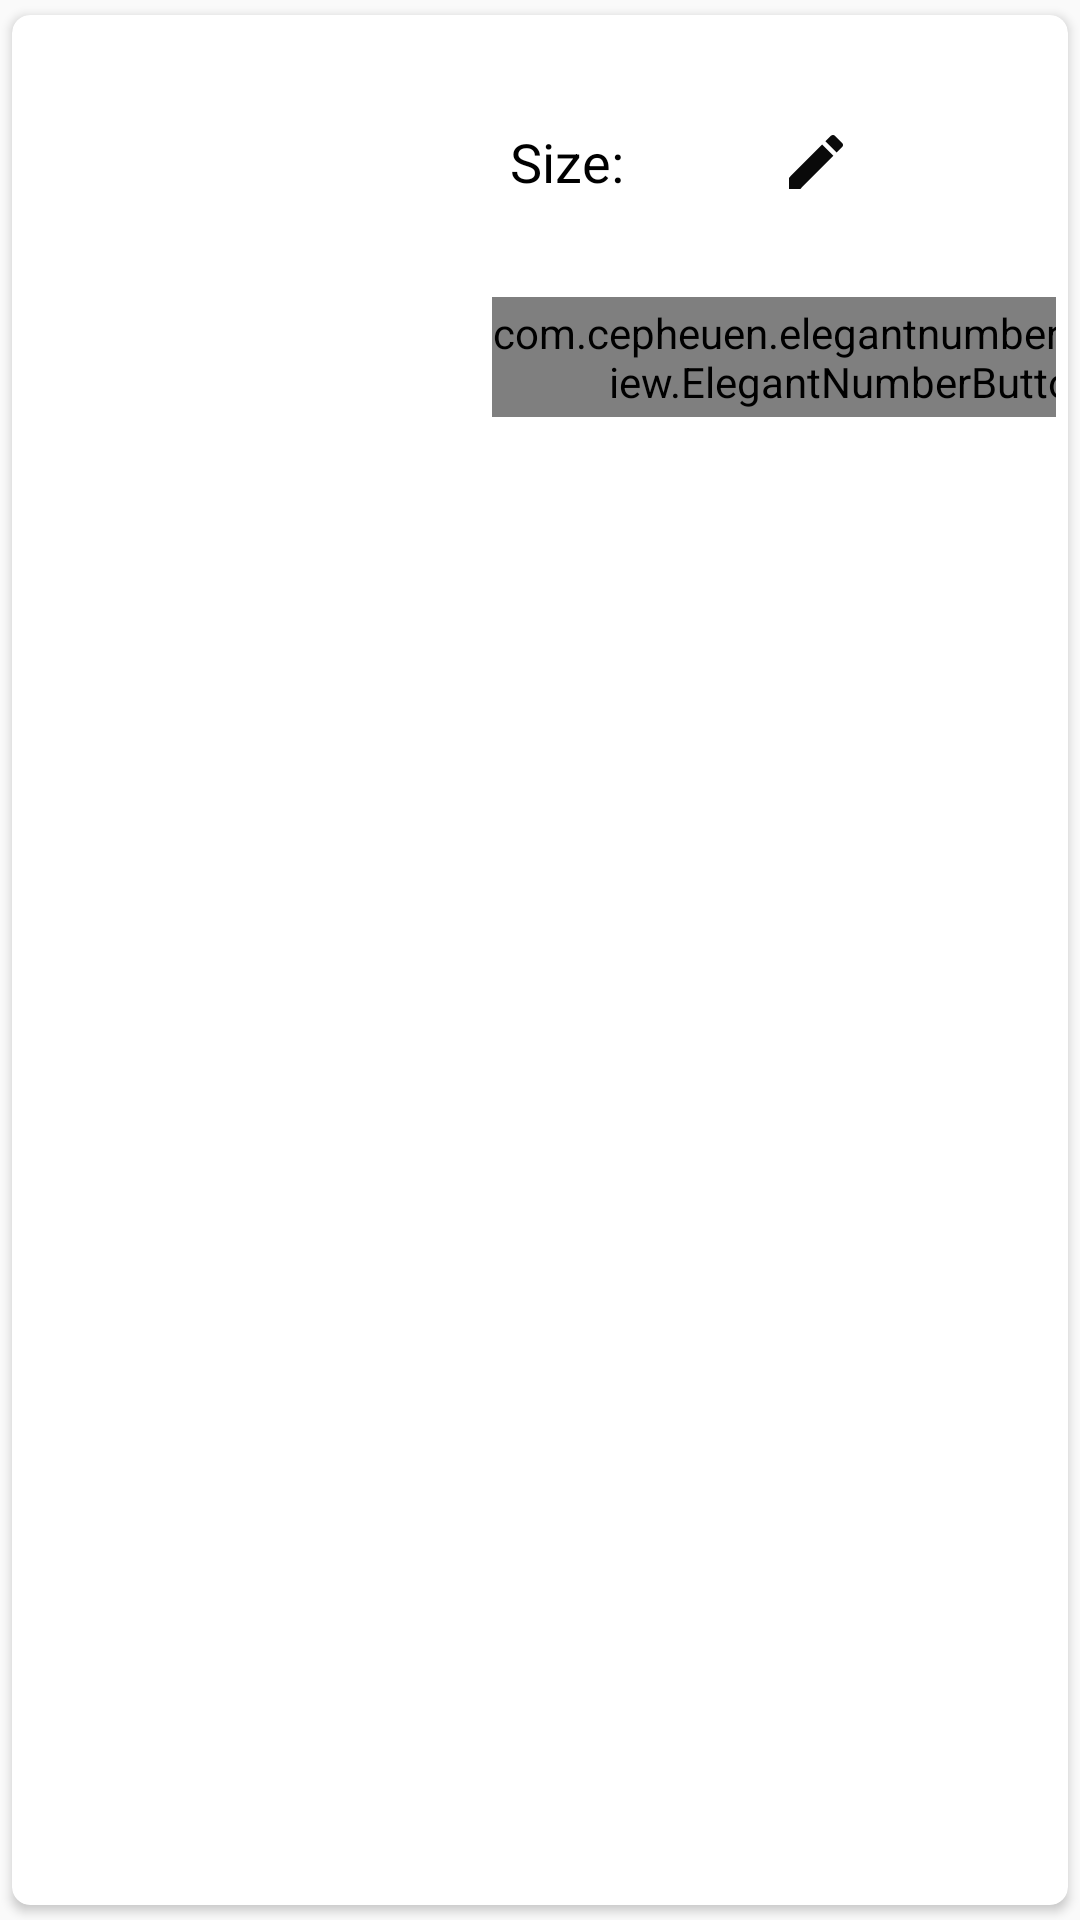

Layout XML and referenced resources for this Android screen:
<!-- AndroidManifest.xml: application theme AppTheme.NoActionBar -->
<!-- res/layout/cart_layout.xml -->
<?xml version="1.0" encoding="utf-8"?>
<androidx.cardview.widget.CardView xmlns:android="http://schemas.android.com/apk/res/android"
    xmlns:tools="http://schemas.android.com/tools"
    android:layout_width="match_parent"
    android:layout_height="wrap_content"
    xmlns:app="http://schemas.android.com/apk/res-auto"
    app:cardUseCompatPadding="true"
    app:cardCornerRadius="6dp"
    android:elevation="6dp"
    android:padding="4dp">


    <androidx.constraintlayout.widget.ConstraintLayout
        android:layout_width="match_parent"
        android:layout_height="wrap_content"
        android:padding="4dp">

        <ImageView
            android:id="@+id/imageInCart"
            android:layout_width="151dp"
            android:layout_height="130dp"
            android:layout_marginLeft="2dp"
            app:layout_constraintBottom_toBottomOf="parent"
            app:layout_constraintEnd_toEndOf="parent"
            app:layout_constraintHorizontal_bias="0.0"
            app:layout_constraintStart_toStartOf="parent"
            app:layout_constraintTop_toTopOf="parent"
            app:layout_constraintVertical_bias="0.0" />

        <TextView
            android:id="@+id/nameInCart"
            android:layout_width="180dp"
            android:layout_height="30dp"
            android:layout_marginLeft="3dp"
            android:maxLines="1"
            android:gravity="center"
            android:paddingLeft="6dp"
            android:textColor="#000"
            android:textSize="18sp"
            app:layout_constraintEnd_toEndOf="parent"
            app:layout_constraintHorizontal_bias="0.0"
            app:layout_constraintStart_toEndOf="@+id/imageInCart"
            app:layout_constraintTop_toTopOf="parent" />

        <TextView
            android:id="@+id/removeFromCart"
            android:layout_width="40dp"
            android:layout_height="30dp"
            android:layout_marginLeft="4dp"
            android:layout_marginRight="7dp"
            android:text="X"
            android:textAlignment="center"
            android:textColor="#000"
            android:textSize="20sp"
            android:textStyle="bold"
            app:layout_constraintEnd_toEndOf="parent"
            app:layout_constraintHorizontal_bias="1.0"
            app:layout_constraintStart_toEndOf="@+id/nameInCart"
            app:layout_constraintTop_toTopOf="parent" />

        <TextView
            android:id="@+id/selectSize"
            android:layout_width="120dp"
            android:layout_height="30dp"
            android:text="Size: "
            android:drawableRight="@drawable/ic_edit_size"
            android:layout_marginLeft="3dp"
            android:paddingLeft="6dp"
            android:gravity="center|start"
            android:textColor="#000"
            android:textSize="18sp"
            app:layout_constraintStart_toEndOf="@+id/imageInCart"
            app:layout_constraintTop_toBottomOf="@+id/nameInCart" />

        <TextView
            android:id="@+id/sizeInCart"
            android:layout_width="119dp"
            android:layout_height="30dp"
            android:gravity="center|start"
            android:paddingLeft="6dp"
            android:layout_marginLeft="2dp"
            android:textColor="#000"
            android:textSize="18sp"
            app:layout_constraintBottom_toTopOf="@+id/priceInCart"
            app:layout_constraintEnd_toEndOf="parent"
            app:layout_constraintHorizontal_bias="0.0"
            app:layout_constraintStart_toEndOf="@+id/selectSize"
            app:layout_constraintTop_toBottomOf="@+id/nameInCart"
            app:layout_constraintVertical_bias="0.0" />

        <TextView
            android:id="@+id/priceInCart"
            android:layout_width="240dp"
            android:layout_height="30dp"
            android:textAlignment="center"
            android:gravity="center"
            android:textColor="#000"
            android:layout_marginLeft="3dp"
            android:textSize="18sp"
            app:layout_constraintEnd_toEndOf="parent"
            app:layout_constraintHorizontal_bias="0.0"
            app:layout_constraintStart_toEndOf="@+id/imageInCart"
            app:layout_constraintTop_toBottomOf="@+id/selectSize" />

        <com.cepheuen.elegantnumberbutton.view.ElegantNumberButton
            android:id="@+id/qtyInCart"
            android:layout_width="240dp"
            android:layout_height="40dp"
            android:layout_centerHorizontal="true"
            android:layout_marginLeft="3dp"
            android:gravity="center"
            app:backGroundColor="#fff"
            app:layout_constraintBottom_toBottomOf="parent"
            app:layout_constraintEnd_toEndOf="parent"
            app:layout_constraintHorizontal_bias="0.0"
            app:layout_constraintStart_toEndOf="@+id/imageInCart"
            app:layout_constraintTop_toBottomOf="@+id/priceInCart"
            app:layout_constraintVertical_bias="0.0"
            app:textColor="#000"
            app:textSize="10sp" />

    </androidx.constraintlayout.widget.ConstraintLayout>

</androidx.cardview.widget.CardView>
<!-- resources referenced by this layout -->
<resources>
  <!-- drawable ic_edit_size (drawable) -->
  <vector android:height="24dp" android:tint="#0A0A0A"
      android:viewportHeight="24.0" android:viewportWidth="24.0"
      android:width="24dp" xmlns:android="http://schemas.android.com/apk/res/android">
      <path android:fillColor="#FF000000" android:pathData="M3,17.25V21h3.75L17.81,9.94l-3.75,-3.75L3,17.25zM20.71,7.04c0.39,-0.39 0.39,-1.02 0,-1.41l-2.34,-2.34c-0.39,-0.39 -1.02,-0.39 -1.41,0l-1.83,1.83 3.75,3.75 1.83,-1.83z"/>
  </vector>
  <style name="AppTheme.NoActionBar">
          <item name="windowActionBar">false</item>
          <item name="windowNoTitle">true</item>
      </style>
</resources>
